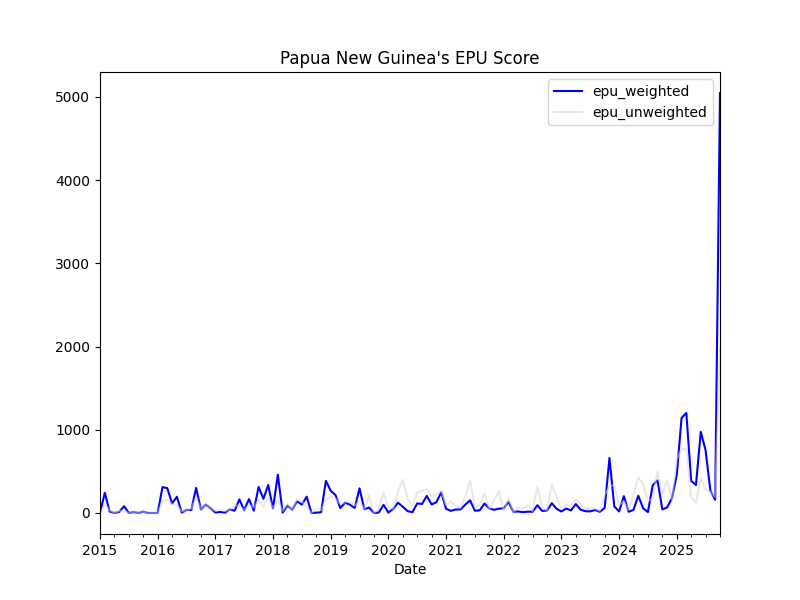

Source data for this figure (header and first rows):
, date, ym, papua_new_guinea_rnz_body_count, papua_new_guinea_rnz_epu_count, papua_new_guinea_rnz_ratio, papua_new_guinea_png_business_news_body_…, papua_new_guinea_png_business_news_epu_c…, papua_new_guinea_png_business_news_ratio, papua_new_guinea_abc_au_body_count, papua_new_guinea_abc_au_epu_count, papua_new_guinea_abc_au_ratio, papua_new_guinea_post_courier_body_count, papua_new_guinea_post_courier_epu_count, papua_new_guinea_post_courier_ratio, news_total, papua_new_guinea_rnz_weights, papua_new_guinea_png_business_news_weigh…, papua_new_guinea_abc_au_weights, papua_new_guinea_post_courier_weights, papua_new_guinea_rnz_z_score, papua_new_guinea_png_business_news_z_sco…, papua_new_guinea_abc_au_z_score, papua_new_guinea_post_courier_z_score
0, 2015-01-01, 2015-1, 6, 0.0, 0.0, 0.0, 0.0, 0.0, 30.0, 0.0, 0.0, 0.0, 0.0, 0.0, 36.0, 0.1667, 0.0, 0.8333, 0.0, 0.0, 0.0, 0.0, 0.0
1, 2015-02-01, 2015-2, 42, 1.0, 0.02381, 0.0, 0.0, 0.0, 21.0, 1.0, 0.04762, 0.0, 0.0, 0.0, 63.0, 0.6667, 0.0, 0.3333, 0.0, 2.013, 0.0, 0.5284, 0.0
2, 2015-03-01, 2015-3, 83, 0.0, 0.0, 0.0, 0.0, 0.0, 14.0, 1.0, 0.07143, 0.0, 0.0, 0.0, 97.0, 0.8557, 0.0, 0.1443, 0.0, 0.0, 0.0, 0.7926, 0.0
3, 2015-04-01, 2015-4, 107, 0.0, 0.0, 0.0, 0.0, 0.0, 16.0, 0.0, 0.0, 0.0, 0.0, 0.0, 123.0, 0.8699, 0.0, 0.1301, 0.0, 0.0, 0.0, 0.0, 0.0
4, 2015-05-01, 2015-5, 129, 0.0, 0.0, 0.0, 0.0, 0.0, 21.0, 1.0, 0.04762, 0.0, 0.0, 0.0, 150.0, 0.86, 0.0, 0.14, 0.0, 0.0, 0.0, 0.5284, 0.0
5, 2015-06-01, 2015-6, 138, 1.0, 0.007246, 0.0, 0.0, 0.0, 27.0, 0.0, 0.0, 0.0, 0.0, 0.0, 165.0, 0.8364, 0.0, 0.1636, 0.0, 0.6127, 0.0, 0.0, 0.0
6, 2015-07-01, 2015-7, 157, 0.0, 0.0, 0.0, 0.0, 0.0, 29.0, 0.0, 0.0, 0.0, 0.0, 0.0, 186.0, 0.8441, 0.0, 0.1559, 0.0, 0.0, 0.0, 0.0, 0.0
7, 2015-08-01, 2015-8, 125, 0.0, 0.0, 0.0, 0.0, 0.0, 26.0, 1.0, 0.03846, 0.0, 0.0, 0.0, 151.0, 0.8278, 0.0, 0.1722, 0.0, 0.0, 0.0, 0.4268, 0.0
8, 2015-09-01, 2015-9, 129, 0.0, 0.0, 0.0, 0.0, 0.0, 31.0, 0.0, 0.0, 0.0, 0.0, 0.0, 160.0, 0.8063, 0.0, 0.1938, 0.0, 0.0, 0.0, 0.0, 0.0
9, 2015-10-01, 2015-10, 83, 0.0, 0.0, 0.0, 0.0, 0.0, 26.0, 1.0, 0.03846, 0.0, 0.0, 0.0, 109.0, 0.7615, 0.0, 0.2385, 0.0, 0.0, 0.0, 0.4268, 0.0
10, 2015-11-01, 2015-11, 76, 0.0, 0.0, 0.0, 0.0, 0.0, 20.0, 0.0, 0.0, 0.0, 0.0, 0.0, 96.0, 0.7917, 0.0, 0.2083, 0.0, 0.0, 0.0, 0.0, 0.0
11, 2015-12-01, 2015-12, 90, 0.0, 0.0, 0.0, 0.0, 0.0, 12.0, 0.0, 0.0, 105.0, 0.0, 0.0, 207.0, 0.4348, 0.0, 0.05797, 0.5072, 0.0, 0.0, 0.0, 0.0
12, 2016-01-01, 2016-1, 84, 0.0, 0.0, 0.0, 0.0, 0.0, 16.0, 0.0, 0.0, 202.0, 0.0, 0.0, 302.0, 0.2781, 0.0, 0.05298, 0.6689, 0.0, 0.0, 0.0, 0.0
13, 2016-02-01, 2016-2, 93, 1.0, 0.01075, 0.0, 0.0, 0.0, 9.0, 0.0, 0.0, 195.0, 1.0, 0.005128, 297.0, 0.3131, 0.0, 0.0303, 0.6566, 0.9092, 0.0, 0.0, 2.534
14, 2016-03-01, 2016-3, 97, 2.0, 0.02062, 0.0, 0.0, 0.0, 25.0, 0.0, 0.0, 234.0, 1.0, 0.004274, 356.0, 0.2725, 0.0, 0.07022, 0.6573, 1.743, 0.0, 0.0, 2.112
15, 2016-04-01, 2016-4, 103, 3.0, 0.02913, 0.0, 0.0, 0.0, 43.0, 0.0, 0.0, 207.0, 0.0, 0.0, 353.0, 0.2918, 0.0, 0.1218, 0.5864, 2.463, 0.0, 0.0, 0.0
16, 2016-05-01, 2016-5, 146, 1.0, 0.006849, 0.0, 0.0, 0.0, 28.0, 0.0, 0.0, 299.0, 1.0, 0.003344, 473.0, 0.3087, 0.0, 0.0592, 0.6321, 0.5791, 0.0, 0.0, 1.653
17, 2016-06-01, 2016-6, 119, 0.0, 0.0, 0.0, 0.0, 0.0, 26.0, 1.0, 0.03846, 255.0, 0.0, 0.0, 400.0, 0.2975, 0.0, 0.065, 0.6375, 0.0, 0.0, 0.4268, 0.0
18, 2016-07-01, 2016-7, 116, 1.0, 0.008621, 0.0, 0.0, 0.0, 21.0, 0.0, 0.0, 236.0, 0.0, 0.0, 373.0, 0.311, 0.0, 0.0563, 0.6327, 0.7289, 0.0, 0.0, 0.0
19, 2016-08-01, 2016-8, 114, 1.0, 0.008772, 0.0, 0.0, 0.0, 21.0, 1.0, 0.04762, 287.0, 0.0, 0.0, 422.0, 0.2701, 0.0, 0.04976, 0.6801, 0.7417, 0.0, 0.5284, 0.0
20, 2016-09-01, 2016-9, 85, 2.0, 0.02353, 0.0, 0.0, 0.0, 21.0, 1.0, 0.04762, 251.0, 1.0, 0.003984, 357.0, 0.2381, 0.0, 0.05882, 0.7031, 1.99, 0.0, 0.5284, 1.969
21, 2016-10-01, 2016-10, 75, 1.0, 0.01333, 0.0, 0.0, 0.0, 17.0, 0.0, 0.0, 227.0, 0.0, 0.0, 319.0, 0.2351, 0.0, 0.05329, 0.7116, 1.127, 0.0, 0.0, 0.0
22, 2016-11-01, 2016-11, 81, 2.0, 0.02469, 0.0, 0.0, 0.0, 32.0, 1.0, 0.03125, 172.0, 0.0, 0.0, 285.0, 0.2842, 0.0, 0.1123, 0.6035, 2.088, 0.0, 0.3467, 0.0
23, 2016-12-01, 2016-12, 59, 1.0, 0.01695, 0.0, 0.0, 0.0, 20.0, 0.0, 0.0, 158.0, 0.0, 0.0, 237.0, 0.2489, 0.0, 0.08439, 0.6667, 1.433, 0.0, 0.0, 0.0
24, 2017-01-01, 2017-1, 63, 0.0, 0.0, 0.0, 0.0, 0.0, 18.0, 1.0, 0.05556, 206.0, 0.0, 0.0, 287.0, 0.2195, 0.0, 0.06272, 0.7178, 0.0, 0.0, 0.6164, 0.0
25, 2017-02-01, 2017-2, 81, 0.0, 0.0, 0.0, 0.0, 0.0, 25.0, 2.0, 0.08, 184.0, 0.0, 0.0, 290.0, 0.2793, 0.0, 0.08621, 0.6345, 0.0, 0.0, 0.8877, 0.0
26, 2017-03-01, 2017-3, 128, 0.0, 0.0, 0.0, 0.0, 0.0, 18.0, 1.0, 0.05556, 283.0, 0.0, 0.0, 429.0, 0.2984, 0.0, 0.04196, 0.6597, 0.0, 0.0, 0.6164, 0.0
27, 2017-04-01, 2017-4, 102, 1.0, 0.009804, 0.0, 0.0, 0.0, 21.0, 0.0, 0.0, 198.0, 0.0, 0.0, 321.0, 0.3178, 0.0, 0.06542, 0.6168, 0.829, 0.0, 0.0, 0.0
28, 2017-05-01, 2017-5, 92, 1.0, 0.01087, 0.0, 0.0, 0.0, 18.0, 2.0, 0.1111, 513.0, 0.0, 0.0, 623.0, 0.1477, 0.0, 0.02889, 0.8234, 0.9191, 0.0, 1.233, 0.0
29, 2017-06-01, 2017-6, 98, 1.0, 0.0102, 0.0, 0.0, 0.0, 18.0, 0.0, 0.0, 448.0, 1.0, 0.002232, 564.0, 0.1738, 0.0, 0.03191, 0.7943, 0.8628, 0.0, 0.0, 1.103
30, 2017-07-01, 2017-7, 104, 1.0, 0.009615, 0.0, 0.0, 0.0, 16.0, 0.0, 0.0, 292.0, 0.0, 0.0, 412.0, 0.2524, 0.0, 0.03883, 0.7087, 0.813, 0.0, 0.0, 0.0
31, 2017-08-01, 2017-8, 135, 1.0, 0.007407, 0.0, 0.0, 0.0, 23.0, 1.0, 0.04348, 405.0, 1.0, 0.002469, 563.0, 0.2398, 0.0, 0.04085, 0.7194, 0.6263, 0.0, 0.4824, 1.22
32, 2017-09-01, 2017-9, 90, 1.0, 0.01111, 0.0, 0.0, 0.0, 17.0, 1.0, 0.05882, 436.0, 0.0, 0.0, 543.0, 0.1657, 0.0, 0.03131, 0.8029, 0.9395, 0.0, 0.6527, 0.0
33, 2017-10-01, 2017-10, 91, 1.0, 0.01099, 0.0, 0.0, 0.0, 23.0, 0.0, 0.0, 182.0, 1.0, 0.005495, 296.0, 0.3074, 0.0, 0.0777, 0.6149, 0.9292, 0.0, 0.0, 2.715
34, 2017-11-01, 2017-11, 124, 0.0, 0.0, 0.0, 0.0, 0.0, 35.0, 1.0, 0.02857, 313.0, 1.0, 0.003195, 472.0, 0.2627, 0.0, 0.07415, 0.6631, 0.0, 0.0, 0.317, 1.579
35, 2017-12-01, 2017-12, 66, 1.0, 0.01515, 0.0, 0.0, 0.0, 17.0, 1.0, 0.05882, 197.0, 1.0, 0.005076, 280.0, 0.2357, 0.0, 0.06071, 0.7036, 1.281, 0.0, 0.6527, 2.508
36, 2018-01-01, 2018-1, 71, 1.0, 0.01408, 0.0, 0.0, 0.0, 26.0, 0.0, 0.0, 152.0, 0.0, 0.0, 249.0, 0.2851, 0.0, 0.1044, 0.6104, 1.191, 0.0, 0.0, 0.0
37, 2018-02-01, 2018-2, 62, 0.0, 0.0, 0.0, 0.0, 0.0, 17.0, 0.0, 0.0, 264.0, 2.0, 0.007576, 343.0, 0.1808, 0.0, 0.04956, 0.7697, 0.0, 0.0, 0.0, 3.743
38, 2018-03-01, 2018-3, 100, 0.0, 0.0, 0.0, 0.0, 0.0, 18.0, 1.0, 0.05556, 290.0, 0.0, 0.0, 408.0, 0.2451, 0.0, 0.04412, 0.7108, 0.0, 0.0, 0.6164, 0.0
39, 2018-04-01, 2018-4, 86, 2.0, 0.02326, 0.0, 0.0, 0.0, 21.0, 1.0, 0.04762, 217.0, 0.0, 0.0, 324.0, 0.2654, 0.0, 0.06481, 0.6698, 1.966, 0.0, 0.5284, 0.0
40, 2018-05-01, 2018-5, 104, 1.0, 0.009615, 0.0, 0.0, 0.0, 14.0, 0.0, 0.0, 222.0, 0.0, 0.0, 340.0, 0.3059, 0.0, 0.04118, 0.6529, 0.813, 0.0, 0.0, 0.0
41, 2018-06-01, 2018-6, 77, 3.0, 0.03896, 0.0, 0.0, 0.0, 18.0, 1.0, 0.05556, 206.0, 0.0, 0.0, 301.0, 0.2558, 0.0, 0.0598, 0.6844, 3.294, 0.0, 0.6164, 0.0
42, 2018-07-01, 2018-7, 90, 2.0, 0.02222, 0.0, 0.0, 0.0, 8.0, 1.0, 0.125, 188.0, 0.0, 0.0, 286.0, 0.3147, 0.0, 0.02797, 0.6573, 1.879, 0.0, 1.387, 0.0
43, 2018-08-01, 2018-8, 105, 0.0, 0.0, 0.0, 0.0, 0.0, 11.0, 0.0, 0.0, 287.0, 1.0, 0.003484, 403.0, 0.2605, 0.0, 0.0273, 0.7122, 0.0, 0.0, 0.0, 1.722
44, 2018-09-01, 2018-9, 50, 0.0, 0.0, 0.0, 0.0, 0.0, 8.0, 0.0, 0.0, 176.0, 0.0, 0.0, 234.0, 0.2137, 0.0, 0.03419, 0.7521, 0.0, 0.0, 0.0, 0.0
45, 2018-10-01, 2018-10, 100, 0.0, 0.0, 0.0, 0.0, 0.0, 8.0, 1.0, 0.125, 239.0, 0.0, 0.0, 347.0, 0.2882, 0.0, 0.02305, 0.6888, 0.0, 0.0, 1.387, 0.0
46, 2018-11-01, 2018-11, 130, 0.0, 0.0, 0.0, 0.0, 0.0, 27.0, 2.0, 0.07407, 239.0, 0.0, 0.0, 396.0, 0.3283, 0.0, 0.06818, 0.6035, 0.0, 0.0, 0.8219, 0.0
47, 2018-12-01, 2018-12, 70, 0.0, 0.0, 0.0, 0.0, 0.0, 5.0, 0.0, 0.0, 129.0, 1.0, 0.007752, 204.0, 0.3431, 0.0, 0.02451, 0.6324, 0.0, 0.0, 0.0, 3.83
48, 2019-01-01, 2019-1, 100, 0.0, 0.0, 0.0, 0.0, 0.0, 5.0, 1.0, 0.2, 197.0, 1.0, 0.005076, 302.0, 0.3311, 0.0, 0.01656, 0.6523, 0.0, 0.0, 2.219, 2.508
49, 2019-02-01, 2019-2, 101, 4.0, 0.0396, 0.0, 0.0, 0.0, 14.0, 1.0, 0.07143, 144.0, 0.0, 0.0, 259.0, 0.39, 0.0, 0.05405, 0.556, 3.349, 0.0, 0.7926, 0.0
50, 2019-03-01, 2019-3, 85, 1.0, 0.01176, 0.0, 0.0, 0.0, 7.0, 1.0, 0.1429, 164.0, 0.0, 0.0, 256.0, 0.332, 0.0, 0.02734, 0.6406, 0.9948, 0.0, 1.585, 0.0
51, 2019-04-01, 2019-4, 102, 2.0, 0.01961, 0.0, 0.0, 0.0, 8.0, 1.0, 0.125, 121.0, 0.0, 0.0, 231.0, 0.4416, 0.0, 0.03463, 0.5238, 1.658, 0.0, 1.387, 0.0
52, 2019-05-01, 2019-5, 128, 2.0, 0.01562, 2.0, 0.0, 0.0, 11.0, 2.0, 0.1818, 167.0, 0.0, 0.0, 308.0, 0.4156, 0.006494, 0.03571, 0.5422, 1.321, 0.0, 2.017, 0.0
53, 2019-06-01, 2019-6, 112, 1.0, 0.008929, 8.0, 0.0, 0.0, 8.0, 1.0, 0.125, 124.0, 0.0, 0.0, 252.0, 0.4444, 0.03175, 0.03175, 0.4921, 0.7549, 0.0, 1.387, 0.0
54, 2019-07-01, 2019-7, 112, 0.0, 0.0, 0.0, 0.0, 0.0, 9.0, 0.0, 0.0, 146.0, 1.0, 0.006849, 267.0, 0.4195, 0.0, 0.03371, 0.5468, 0.0, 0.0, 0.0, 3.384
55, 2019-08-01, 2019-8, 82, 1.0, 0.0122, 0.0, 0.0, 0.0, 18.0, 0.0, 0.0, 201.0, 0.0, 0.0, 301.0, 0.2724, 0.0, 0.0598, 0.6678, 1.031, 0.0, 0.0, 0.0
56, 2019-09-01, 2019-9, 67, 1.0, 0.01493, 3.0, 1.0, 0.3333, 5.0, 0.0, 0.0, 158.0, 0.0, 0.0, 233.0, 0.2876, 0.01288, 0.02146, 0.6781, 1.262, 3.767, 0.0, 0.0
57, 2019-10-01, 2019-10, 107, 0.0, 0.0, 0.0, 0.0, 0.0, 10.0, 0.0, 0.0, 372.0, 0.0, 0.0, 489.0, 0.2188, 0.0, 0.02045, 0.7607, 0.0, 0.0, 0.0, 0.0
58, 2019-11-01, 2019-11, 88, 0.0, 0.0, 5.0, 0.0, 0.0, 8.0, 1.0, 0.125, 250.0, 0.0, 0.0, 351.0, 0.2507, 0.01425, 0.02279, 0.7123, 0.0, 0.0, 1.387, 0.0
59, 2019-12-01, 2019-12, 47, 2.0, 0.04255, 9.0, 0.0, 0.0, 5.0, 1.0, 0.2, 231.0, 0.0, 0.0, 292.0, 0.161, 0.03082, 0.01712, 0.7911, 3.598, 0.0, 2.219, 0.0
... 70 more rows
